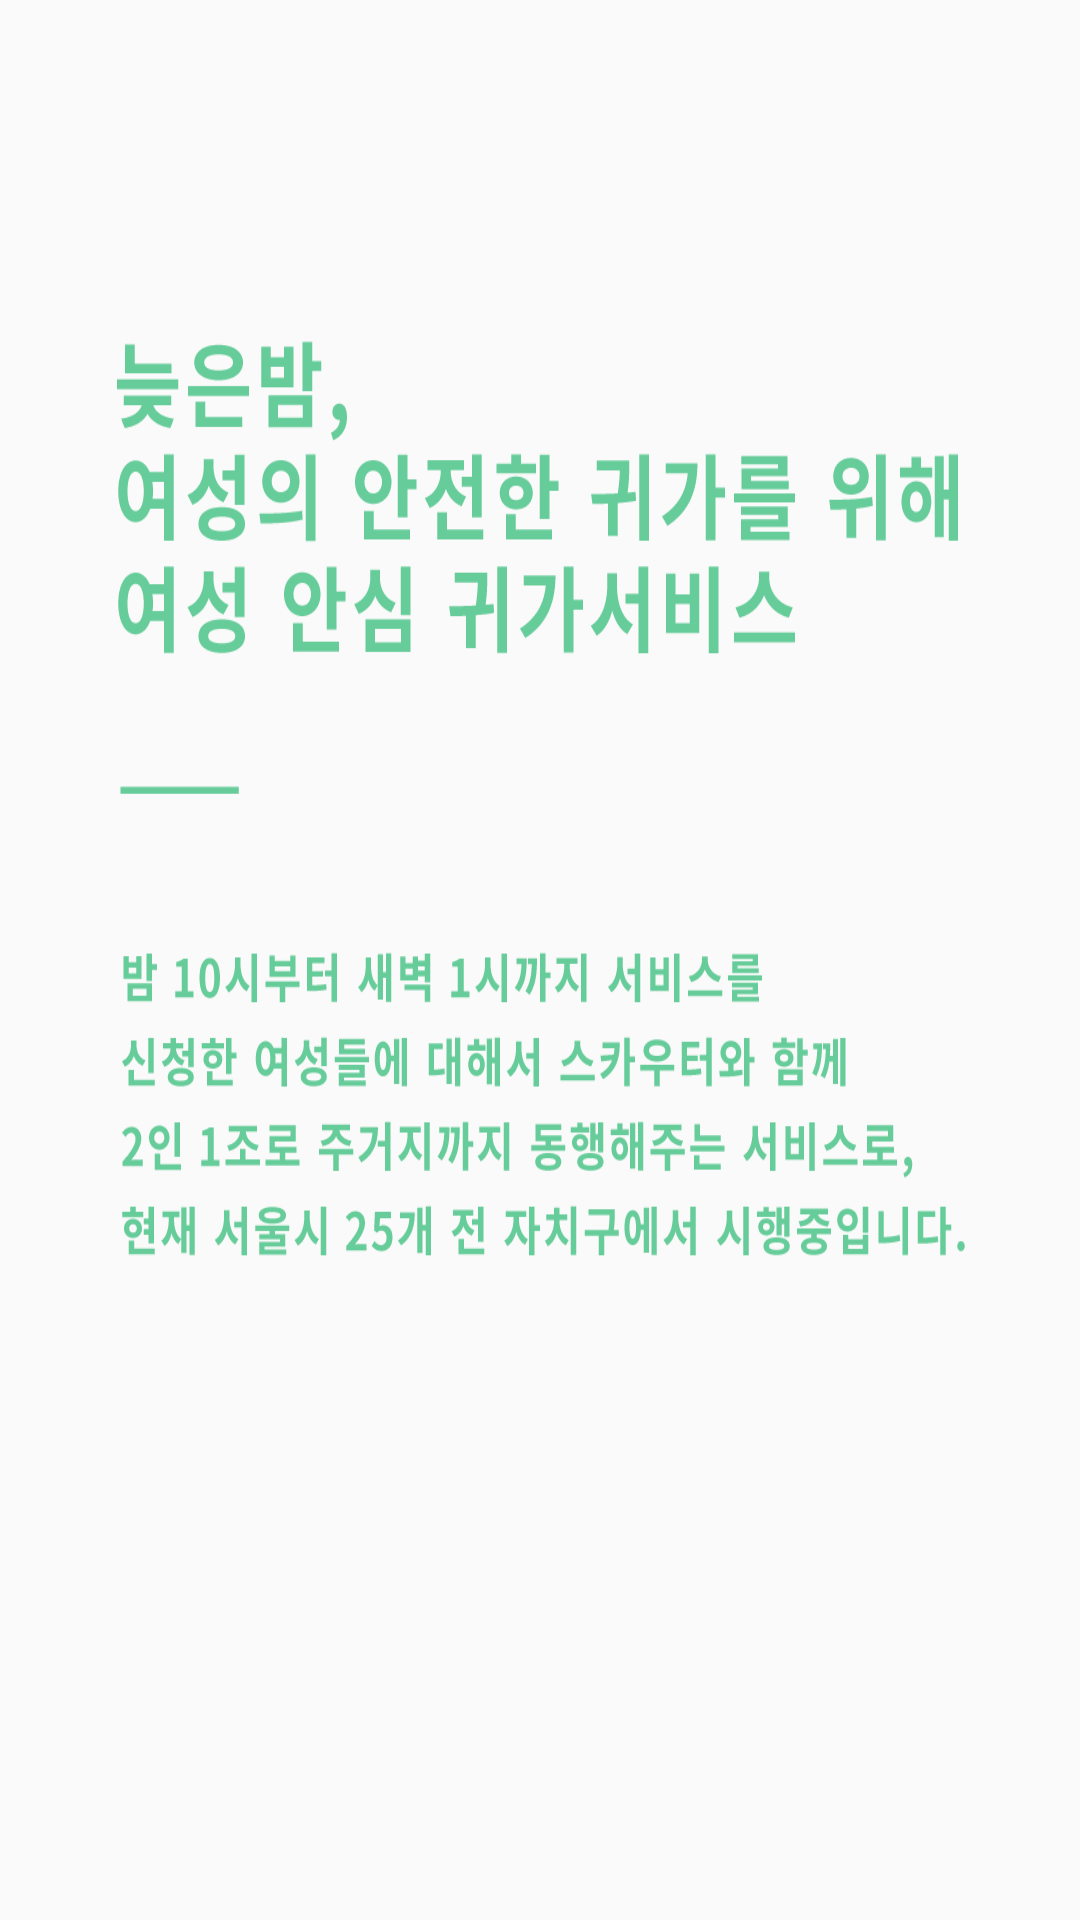

The Android layout XML behind this screen, and the referenced resources:
<!-- AndroidManifest.xml: application theme AppTheme -->
<!-- res/layout/activity_scout_one.xml -->
<?xml version="1.0" encoding="utf-8"?>
<LinearLayout xmlns:android="http://schemas.android.com/apk/res/android"
    android:layout_width="match_parent"
    android:layout_height="match_parent"
    android:orientation="vertical"
    android:background="@drawable/scout_tv2">

</LinearLayout>
<!-- resources referenced by this layout -->
<resources>
  <!-- drawable scout_tv2: png bitmap (drawable, 65301 bytes) -->
  <style name="AppTheme" parent="Theme.AppCompat.Light.NoActionBar">
          
          <item name="colorPrimary">@color/colorPrimary</item>
          <item name="colorPrimaryDark">@color/colorPrimaryDark</item>
          <item name="colorAccent">@color/colorAccent</item>
  
          <item name="windowActionBar">false</item>
          <item name="windowNoTitle">true</item>
      </style>
  <color name="colorPrimary">#66CC99</color>
  <color name="colorPrimaryDark">#00CC99</color>
  <color name="colorAccent">#66CC99</color>
</resources>
